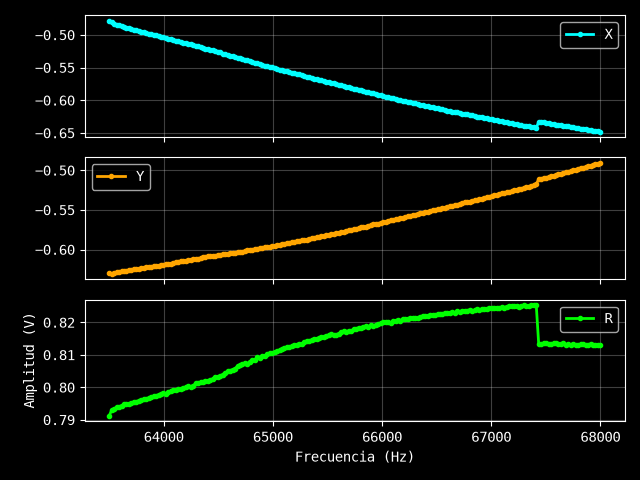

Values plotted in this chart, from the file beside it:
Excitación: 1 V
Frecuencia (Hz), X (V), Y (V), R (V)
63500, -0.4786, -0.63, 0.7912
63523, -0.4807, -0.6307, 0.793
63545, -0.4829, -0.6295, 0.7934
63568, -0.4843, -0.629, 0.7938
63590, -0.4853, -0.6284, 0.794
63613, -0.4868, -0.6277, 0.7943
63636, -0.4881, -0.6272, 0.7947
63658, -0.4889, -0.6267, 0.7948
63681, -0.4895, -0.6263, 0.7949
63704, -0.4906, -0.6256, 0.795
63726, -0.492, -0.6252, 0.7956
63749, -0.4931, -0.6244, 0.7956
63771, -0.4938, -0.6241, 0.7958
63794, -0.4951, -0.6236, 0.7962
63817, -0.4957, -0.6232, 0.7963
63839, -0.4969, -0.6225, 0.7965
63862, -0.498, -0.6219, 0.7967
63884, -0.4985, -0.6217, 0.7969
63907, -0.4996, -0.6213, 0.7973
63930, -0.5005, -0.6208, 0.7974
63952, -0.5017, -0.6202, 0.7977
63975, -0.5026, -0.6198, 0.798
63997, -0.5037, -0.6192, 0.7982
64020, -0.5046, -0.6183, 0.7981
64043, -0.5059, -0.6179, 0.7986
64065, -0.5065, -0.6177, 0.7988
64088, -0.5077, -0.6171, 0.7991
64111, -0.509, -0.6163, 0.7993
64133, -0.5098, -0.6157, 0.7994
64156, -0.5109, -0.615, 0.7995
64178, -0.5117, -0.6146, 0.7997
64201, -0.5129, -0.614, 0.8
64224, -0.5139, -0.6137, 0.8005
64246, -0.5146, -0.6128, 0.8002
64269, -0.5156, -0.6123, 0.8005
64291, -0.5166, -0.6124, 0.8012
64314, -0.5176, -0.6118, 0.8014
64337, -0.5189, -0.6109, 0.8015
64359, -0.5202, -0.6099, 0.8016
64382, -0.5211, -0.6094, 0.8018
64405, -0.5221, -0.6087, 0.8019
64427, -0.5229, -0.6083, 0.8022
64450, -0.5237, -0.6081, 0.8025
64472, -0.5251, -0.6077, 0.8031
64495, -0.5259, -0.607, 0.8031
64518, -0.5269, -0.6066, 0.8035
64540, -0.5285, -0.6058, 0.8039
64563, -0.5291, -0.606, 0.8045
64585, -0.5304, -0.6054, 0.8049
64608, -0.5316, -0.6047, 0.8051
64631, -0.5325, -0.6043, 0.8054
64653, -0.5335, -0.6038, 0.8057
64676, -0.5349, -0.6037, 0.8066
64698, -0.5359, -0.603, 0.8067
64721, -0.537, -0.6028, 0.8073
64744, -0.5383, -0.6018, 0.8074
64766, -0.5391, -0.6009, 0.8073
64789, -0.5402, -0.6008, 0.8079
64812, -0.5414, -0.6003, 0.8084
... 141 more rows
